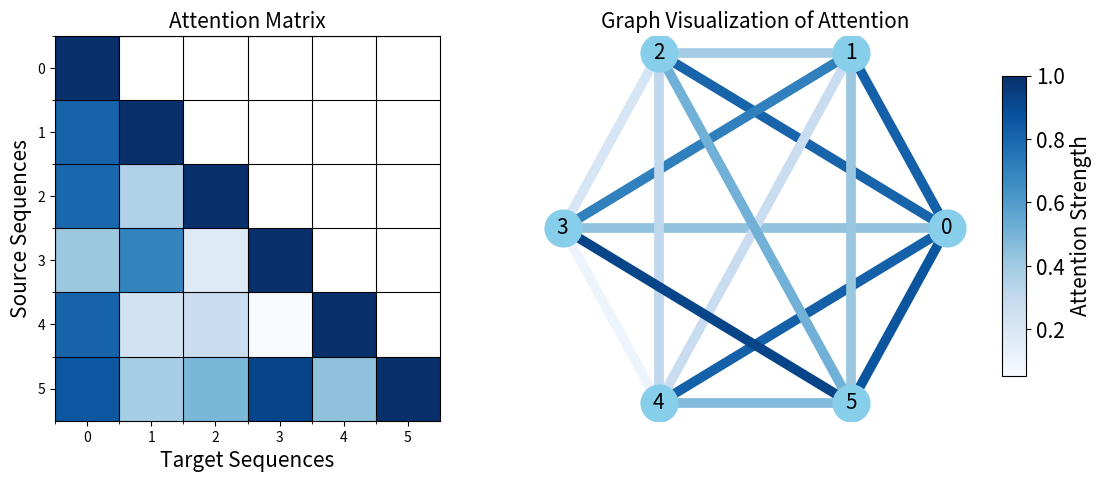

Python code for this plot: (Note: this script raises an exception after producing the figure.)
import numpy as np
import matplotlib.pyplot as plt
import networkx as nx

# Create an 8x8 attention matrix with random values (including self-loops)
grid_size = 6
np.random.seed(534538793)
attention_matrix = np.random.rand(grid_size, grid_size)
np.fill_diagonal(attention_matrix, 1)

# Mask to keep only the lower triangular part and set the upper part to np.nan
lower_triangular_attention_matrix = np.tril(attention_matrix)
upper_mask = np.triu(np.ones_like(attention_matrix), k=1)
lower_triangular_attention_matrix[upper_mask == 1] = np.nan

# Normalize the lower triangular attention matrix
max_value = np.nanmax(lower_triangular_attention_matrix)
normalized_lower_triangular_attention_matrix = lower_triangular_attention_matrix / max_value

# Create an empty directed graph
G_explicit = nx.DiGraph()

# Add nodes
for i in range(grid_size):
    G_explicit.add_node(i)

# Add edges based on lower triangular matrix
for i in range(grid_size):
    for j in range(i + 1):  # Only loop up to i to keep lower triangular structure
        weight = normalized_lower_triangular_attention_matrix[i, j]
        if weight > 0:  # Only add an edge if the weight is greater than 0
            G_explicit.add_edge(i, j, weight=weight)

# Determine positions for the explicitly filtered graph
pos_explicit = nx.circular_layout(G_explicit)

# Create a figure with two subplots
fig, axes = plt.subplots(1, 2, figsize=(12, 5))

# Plot the normalized lower triangular attention matrix
im = axes[0].imshow(normalized_lower_triangular_attention_matrix, cmap='Blues')
axes[0].set_title('Attention Matrix', fontsize=15)
axes[0].set_xlabel('Target Sequences', fontsize=15)
axes[0].set_ylabel('Source Sequences', fontsize=15)

# Set ticks for both axes to indicate 'blocks' from 0-4
axes[0].set_xticks(np.arange(-0.5, grid_size-0.5, 1), minor=True)
axes[0].set_yticks(np.arange(-0.5, grid_size-0.5, 1), minor=True)

# Set tick labels for both axes to indicate 'blocks' from 0-4
axes[0].set_xticks(np.arange(0, grid_size, 1))
axes[0].set_xticklabels(np.arange(0, grid_size, 1))
axes[0].set_yticks(np.arange(0, grid_size, 1))
axes[0].set_yticklabels(np.arange(0, grid_size, 1))

# Add grid
axes[0].grid(which='minor', color='black')

# Draw edges with matching colors, including self-loops
for i, j, weight in G_explicit.edges(data='weight'):
    color = plt.cm.Blues(weight)
    axes[1].plot(*zip(*[pos_explicit[i], pos_explicit[j]]), color=color, lw=7)

# Plot the graph, including self-loops
nx.draw_networkx_nodes(G_explicit, pos_explicit, node_size=700, node_color='skyblue', ax=axes[1])
nx.draw_networkx_labels(G_explicit, pos_explicit, font_size=15, font_color='black', ax=axes[1])

axes[1].set_title('Graph Visualization of Attention', fontsize=15)
axes[1].axis('off')

# Add colorbar to the right of the graph visualization with custom size and font size
cbar_ax = fig.add_axes([0.93, 0.2, 0.02, 0.6])
cbar = plt.colorbar(im, cax=cbar_ax)
cbar.ax.tick_params(labelsize=15)
cbar.set_label('Attention Strength', fontsize=15)

# Save the figure as a PDF image
fig.savefig('./img/pdf/full_attn_matrix_network.pdf', format='pdf', bbox_inches='tight')

plt.show()

# Generating the time-series plot with attention mechanism


def noisy_cpu_usage_func(x, amplitude=1, frequency=1, phase=0, noise_factor=1):
    """Generate a noisy CPU usage-like function"""
    y = amplitude * np.abs(np.sin(2 * np.pi * frequency * x + phase))
    noise = noise_factor * np.random.normal(size=len(x))
    return y + noise


# Define parameters for the function and nodes
n_nodes = 6
n_points_func = 500
amplitude = 0.7
frequency = 1.3  # Lower frequency for more waves
noise_factor = 0.1  # Lower noise factor for less noise

# Generate x-coordinates for the function and the nodes
x_coords_func = np.linspace(0, n_nodes, n_points_func)
x_coords_nodes = np.arange(n_nodes)

# Generate y-coordinates for a less noisy function and the nodes
y_coords_func = noisy_cpu_usage_func(x_coords_func, amplitude=amplitude, frequency=frequency, noise_factor=noise_factor)
y_coords_nodes = noisy_cpu_usage_func(np.arange(n_nodes), amplitude=amplitude, frequency=frequency, noise_factor=noise_factor)

# Compute the minimum y-coordinate for the function (for drawing the dashed lines)
min_y_func = min(y_coords_func)

# Create a complete directed graph
G = nx.complete_graph(n_nodes, create_using=nx.DiGraph)


# Assign weights to the edges
# Use attention weights from the lower triangular matrix for the last node
for (u, v, wt) in G.edges.data('weight'):
    if u == n_nodes - 1:  # Only the last node (T=now) has edges with weights other than 0
        wt = normalized_lower_triangular_attention_matrix[u, v]
    else:
        wt = 0
    G.edges[u, v]['weight'] = wt


# Extract the edges and weights from the graph
edges = G.edges()
weights = [G[u][v]['weight'] for u, v in edges]

# Update positions for the nodes to lie on the function
pos = {i: (i, y_coords_nodes[i]) for i in range(n_nodes)}

# Set up plot
fig, ax = plt.subplots(figsize=(12, 6))

# Draw the function
plt.plot(x_coords_func, y_coords_func, color='lightgrey', linewidth=2, zorder=-10)

# Draw nodes
nx.draw_networkx_nodes(G, pos, node_color='orange', node_size=1000)

# Draw edges with width corresponding to attention scores, only from the last node (T=now) to all others
# Make these edges dashed
edges_nonzero = [(u, v) for (u, v, wt) in G.edges.data('weight') if wt > 0]  # Only keep edges with non-zero weights
weights_nonzero = [wt for (u, v, wt) in G.edges.data('weight') if wt > 0]  # Only keep weights that are non-zero

# Drawing edges with corresponding colors and thickness
edge_colors = [G[u][v]['weight'] for u, v in edges_nonzero]  # Get weights for non-zero edges
edge_colors = plt.cm.Blues(np.array(edge_colors))  # Map weights to colors

# Normalize edge weights for thickness
edge_weights = np.array([G[u][v]['weight'] for u, v in edges_nonzero])
normalized_weights = 1 + 4 * (edge_weights - min(edge_weights)) / (max(edge_weights) - min(edge_weights))  # Scale between 1 and 5

nx.draw_networkx_edges(G, pos, edgelist=edges_nonzero, edge_color=edge_colors, style='dashed', width=normalized_weights)

# Draw node labels
nx.draw_networkx_labels(G, pos, font_color='black', font_size=24)

# Draw the arrow indicating the flow of time
arrow_x = -0.5  # x position of the arrow, at the very left
arrow_y = min_y_func - 0.2  # y position of the arrow, a bit below the circles
arrow_dx = n_nodes + 0.5  # width of the arrow, as wide as the plot
arrow_dy = 0  # height of the arrow (0 because time flows horizontally)
ax.arrow(arrow_x, arrow_y, arrow_dx, arrow_dy, head_width=0.05, head_length=0.15, fc='black', ec='black')

# Add a "t" at the head of the arrow
text_x = n_nodes + 0.5  # x position of the text, a bit to the left of the arrow head
text_y = min_y_func - 0.22  # y position of the text, same as the arrow
ax.text(text_x, text_y, 't', fontsize=24)


# Add colorbar
sm = plt.cm.ScalarMappable(cmap=plt.cm.Blues, norm=plt.Normalize(vmin=0, vmax=1))
sm.set_array([])
cbar = plt.colorbar(sm, ax=ax, orientation="horizontal", shrink=0.8, pad=0.05)
cbar.ax.tick_params(labelsize=18)
cbar.set_label('Attention Strength', fontsize=15)

# Set title and remove axis
#plt.title("Self-Attention Mechanism in Transformer Model")
plt.axis('off')

# Save the figure as a PNG image
fig.savefig('./img/pdf/full_attn_time-series.pdf', format='pdf', bbox_inches='tight')


plt.show()
